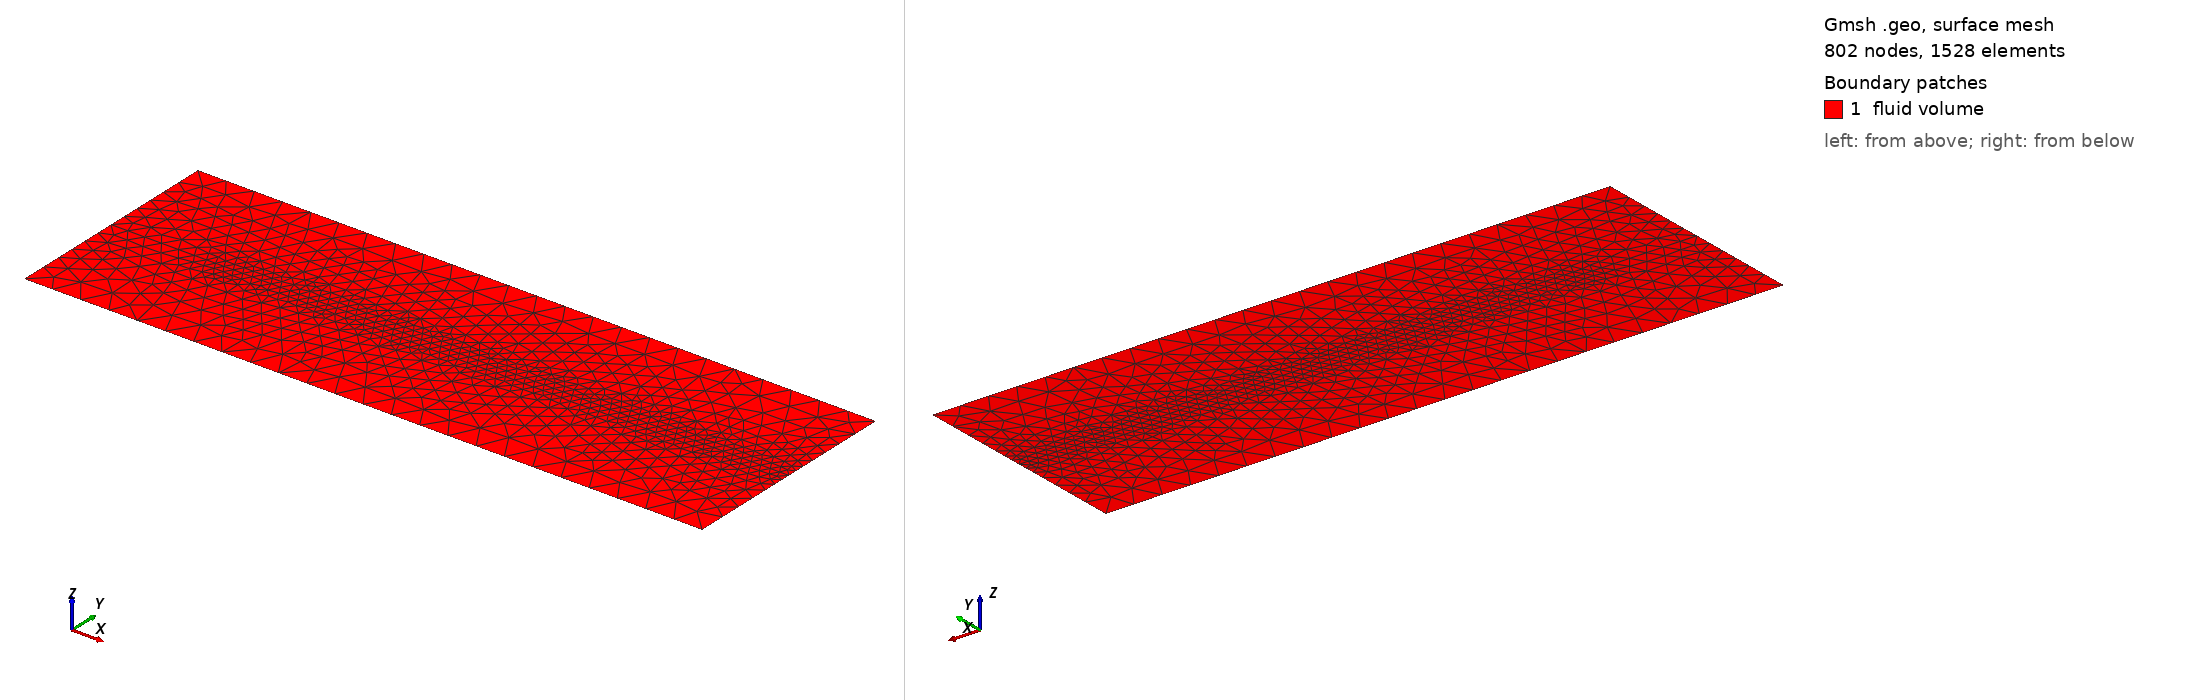

Gmsh geometry script, surface-meshed: 802 nodes, 1528 surface elements. Boundary patches (legend numbers): 1 fluid volume. Left view from above one corner, right view from below the opposite corner. Legend entries are the model's physical surfaces. The drawing asked Gmsh for element sizes between 1% and 20% of the model's largest extent; the script's own settings can give other sizes.

=== BlasiusFlowProblem.geo (drawn) ===
// mesh of a plate embedded in free space
// geometry parameters
l = 6.0;
h = 2.0;
a = 5.0;

// characteristic size
cl__max = h / 8.0;
cl__med = h / 12.0;
cl__min = h / 24.0;

// points
Point(1) = {0, 0, 0, cl__max};
Point(2) = {l, 0, 0, cl__max};    
Point(3) = {l, 0.5 * h, 0, cl__max};
Point(4) = {l - a, 0.5 * h, 0, cl__max};    // tip of the plate
Point(5) = {0, 0.5 * h, 0, cl__max}; 
Point(6) = {0, h, 0, cl__max};
Point(7) = {l, h, 0, cl__max};

// lines
Line(1) = {5, 1};
Line(2) = {1, 2};
Line(3) = {2, 3};
Line(4) = {3, 4};
Line(5) = {4, 5};
Line(6) = {6, 5};
Line(7) = {3, 7};
Line(8) = {7, 6};

// line loop and surfaces
Line Loop(10) = {1, 2, 3, 4, 5};
Plane Surface(10) = {10};
Line Loop(11) = {6, -5, -4, 7, 8};
Plane Surface(11) = {11};

// physical regions
Physical Curve("inlet",100) = {1, 6};
Physical Curve("outlet",101) = {3, 7};
Physical Curve("plate",102) = {4};
Physical Curve("top",103) = {2};
Physical Curve("bottom",104) = {8};
Physical Surface("fluid volume",200) = {10, 11};

// definition of size fields
// box parallel the plate
Field[1] = Box;
Field[1].VIn = cl__med;
Field[1].VOut = cl__max;
Field[1].XMin = 0;
Field[1].XMax = l;
Field[1].YMin = 0.2 * h;
Field[1].YMax = 0.8 * h;
// refinement of the tip of the plate
Field[2] = Box;
Field[2].VIn = cl__min;
Field[2].VOut = cl__max;
Field[2].XMin = 0.9 * (l - a);
Field[2].XMax = 1.1 * (l - a);
Field[2].YMin = 0.4 * h;
Field[2].YMax = 0.6 * h;
// refinement of the plate
Field[3] = Distance;
Field[3].EdgesList = {4};
Field[3].NNodesByEdge = 50;
Field[4] = Threshold;
Field[4].IField = 3;
Field[4].DistMax = 4.0 * cl__min;
Field[4].DistMin = 2.0 * cl__min;
Field[4].LcMax = cl__max;
Field[4].LcMin = cl__min;
// background field: minimum of the fields 1, 2, 5
Field[5] = Min;
Field[5].FieldsList = {1, 2, 4};
Background Field = 5;

Mesh.CharacteristicLengthExtendFromBoundary = 0;
